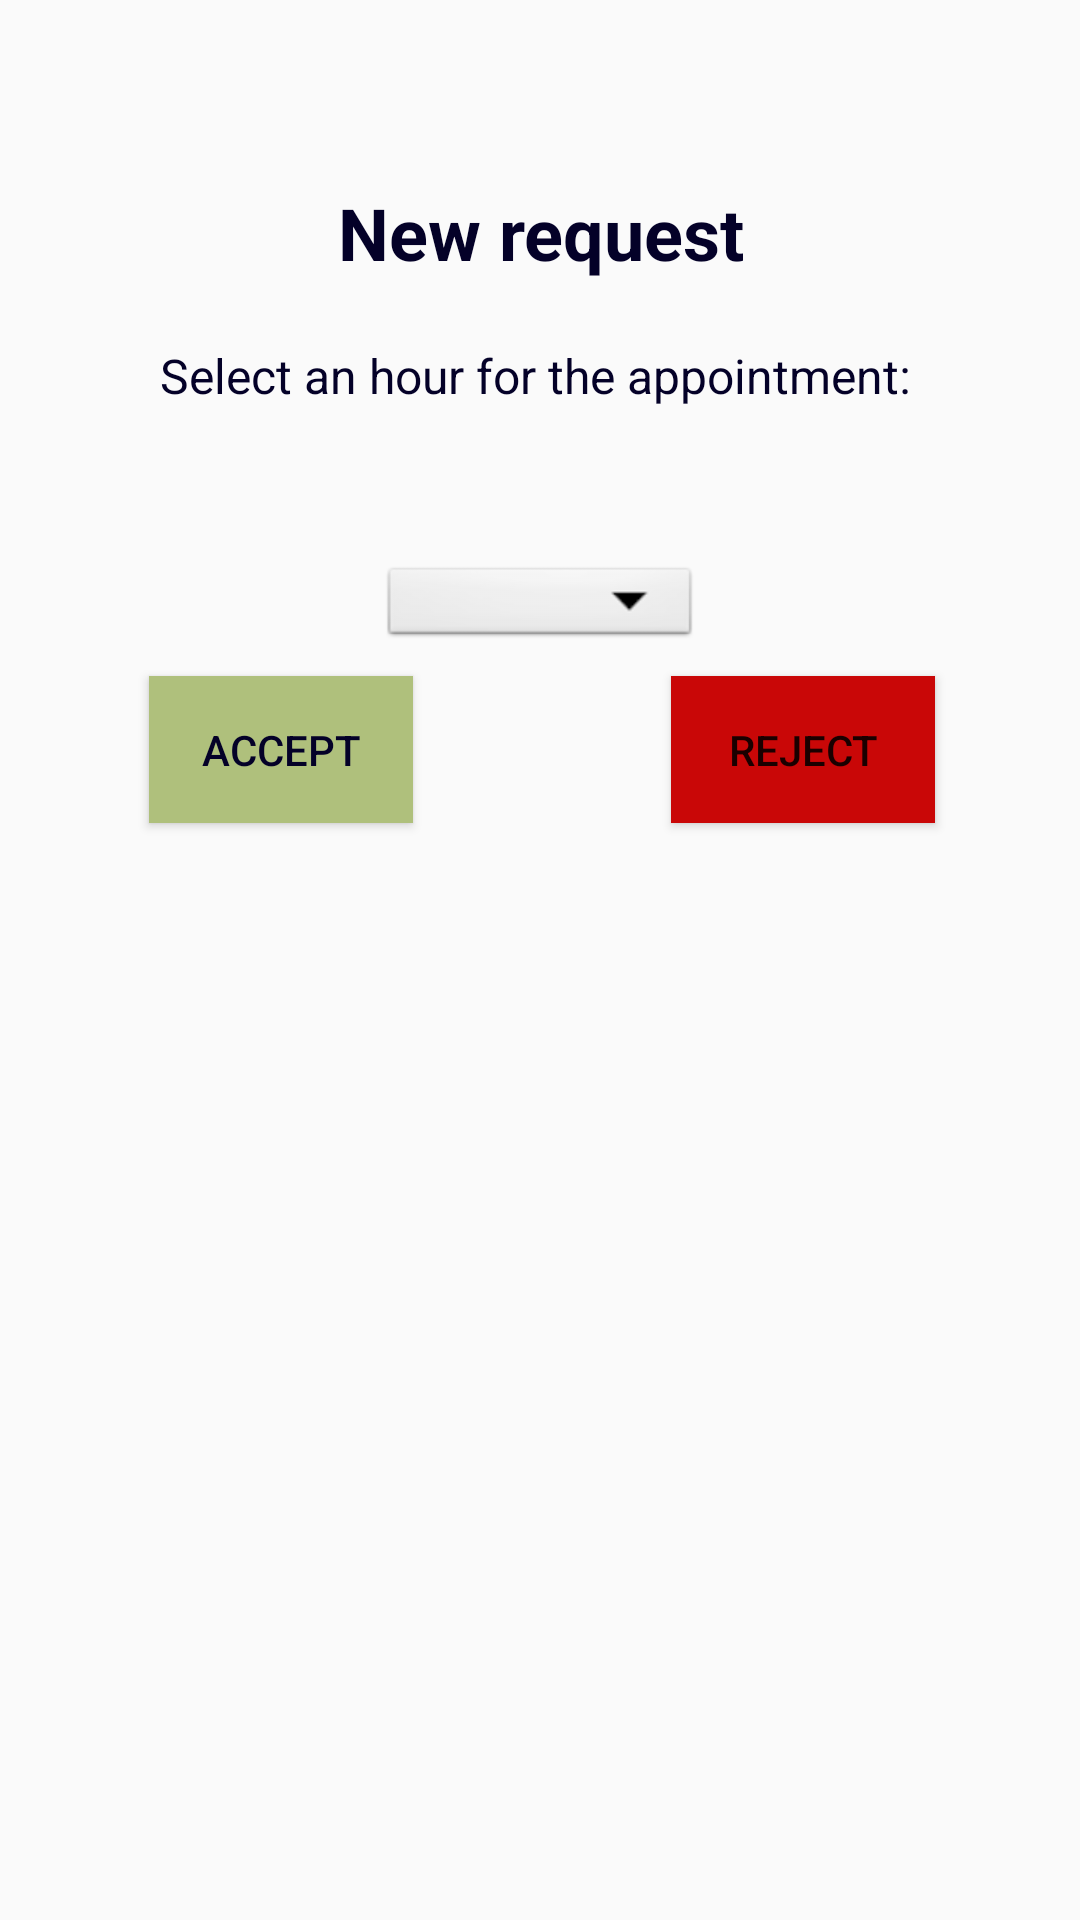

Write the Android layout XML for this screen, with the resource values it uses.
<!-- AndroidManifest.xml: application theme AppTheme -->
<!-- res/layout/popup_medcenter.xml -->
<?xml version="1.0" encoding="utf-8"?>
<android.support.constraint.ConstraintLayout xmlns:android="http://schemas.android.com/apk/res/android"
    xmlns:app="http://schemas.android.com/apk/res-auto"
    xmlns:tools="http://schemas.android.com/tools"
    android:layout_width="wrap_content"
    android:layout_height="match_parent"
    android:background="@drawable/backalb">

    <TextView
        android:id="@+id/NewRequestTextView"
        android:layout_width="wrap_content"
        android:layout_height="wrap_content"
        android:layout_alignParentTop="true"
        android:layout_centerHorizontal="true"
        android:layout_marginBottom="8dp"
        android:layout_marginTop="8dp"
        android:text="New request"
        android:textColor="@color/bluedark"
        android:textSize="24sp"
        android:textStyle="bold"
        app:layout_constraintBottom_toBottomOf="parent"
        app:layout_constraintEnd_toEndOf="parent"
        app:layout_constraintHorizontal_bias="0.502"
        app:layout_constraintStart_toStartOf="parent"
        app:layout_constraintTop_toTopOf="parent"
        app:layout_constraintVertical_bias="0.09" />

    <Button
        android:id="@+id/AcceptBttn"
        android:layout_width="wrap_content"
        android:layout_height="49dp"
        android:layout_alignParentTop="true"
        android:layout_marginEnd="8dp"
        android:layout_marginLeft="8dp"
        android:layout_marginRight="8dp"
        android:layout_marginStart="8dp"
        android:layout_marginTop="8dp"
        android:background="#afc07c"
        android:text="Accept"
        android:textColor="@color/bluedark"
        app:layout_constraintBottom_toBottomOf="parent"
        app:layout_constraintEnd_toEndOf="parent"
        app:layout_constraintHorizontal_bias="0.163"
        app:layout_constraintStart_toStartOf="parent"
        app:layout_constraintTop_toBottomOf="@+id/spinner1"
        app:layout_constraintVertical_bias="0.0" />

    <Button
        android:id="@+id/DeleteBttn"
        android:layout_width="wrap_content"
        android:layout_height="49dp"
        android:layout_alignParentEnd="true"
        android:layout_alignParentRight="true"
        android:layout_alignTop="@+id/AcceptBttn"
        android:layout_marginBottom="8dp"
        android:layout_marginEnd="8dp"
        android:layout_marginLeft="8dp"
        android:layout_marginRight="8dp"
        android:layout_marginStart="8dp"
        android:layout_marginTop="8dp"
        android:background="#c90707"
        android:text="Reject"
        app:layout_constraintBottom_toBottomOf="parent"
        app:layout_constraintEnd_toEndOf="parent"
        app:layout_constraintHorizontal_bias="0.842"
        app:layout_constraintStart_toStartOf="parent"
        app:layout_constraintTop_toBottomOf="@+id/spinner1"
        app:layout_constraintVertical_bias="0.0" />

    <Spinner
        android:id="@+id/spinner1"
        android:layout_width="107dp"
        android:layout_height="30dp"
        android:layout_alignParentTop="true"
        android:layout_centerHorizontal="true"
        android:layout_marginBottom="8dp"
        android:layout_marginTop="8dp"
        android:background="@android:drawable/btn_dropdown"
        android:spinnerMode="dropdown"
        app:layout_constraintBottom_toBottomOf="parent"
        app:layout_constraintEnd_toEndOf="parent"
        app:layout_constraintHorizontal_bias="0.501"
        app:layout_constraintStart_toStartOf="parent"
        app:layout_constraintTop_toBottomOf="@+id/textView6"
        app:layout_constraintVertical_bias="0.084" />

    <TextView
        android:id="@+id/textView6"
        android:layout_width="wrap_content"
        android:layout_height="27dp"
        android:layout_alignParentTop="true"
        android:layout_centerHorizontal="true"
        android:layout_marginBottom="8dp"
        android:layout_marginEnd="8dp"
        android:layout_marginLeft="8dp"
        android:layout_marginRight="8dp"
        android:layout_marginStart="8dp"
        android:layout_marginTop="8dp"
        android:text="Select an hour for the appointment: "
        android:textColor="@color/bluedark"
        android:textSize="16sp"
        app:layout_constraintBottom_toBottomOf="parent"
        app:layout_constraintEnd_toEndOf="parent"
        app:layout_constraintHorizontal_bias="0.504"
        app:layout_constraintStart_toStartOf="parent"
        app:layout_constraintTop_toBottomOf="@+id/NewRequestTextView"
        app:layout_constraintVertical_bias="0.025" />


</android.support.constraint.ConstraintLayout>
<!-- resources referenced by this layout -->
<resources>
  <color name="bluedark">#040128</color>
  <style name="AppTheme" parent="Theme.AppCompat.Light.NoActionBar">
          
          <item name="colorPrimary">@color/colorPrimary</item>
          <item name="colorPrimaryDark">@color/colorPrimaryDark</item>
          <item name="colorAccent">@color/colorAccent</item>
      </style>
  <color name="colorPrimary">#3F51B5</color>
  <color name="colorPrimaryDark">#303F9F</color>
  <color name="colorAccent">#c16262</color>
</resources>
